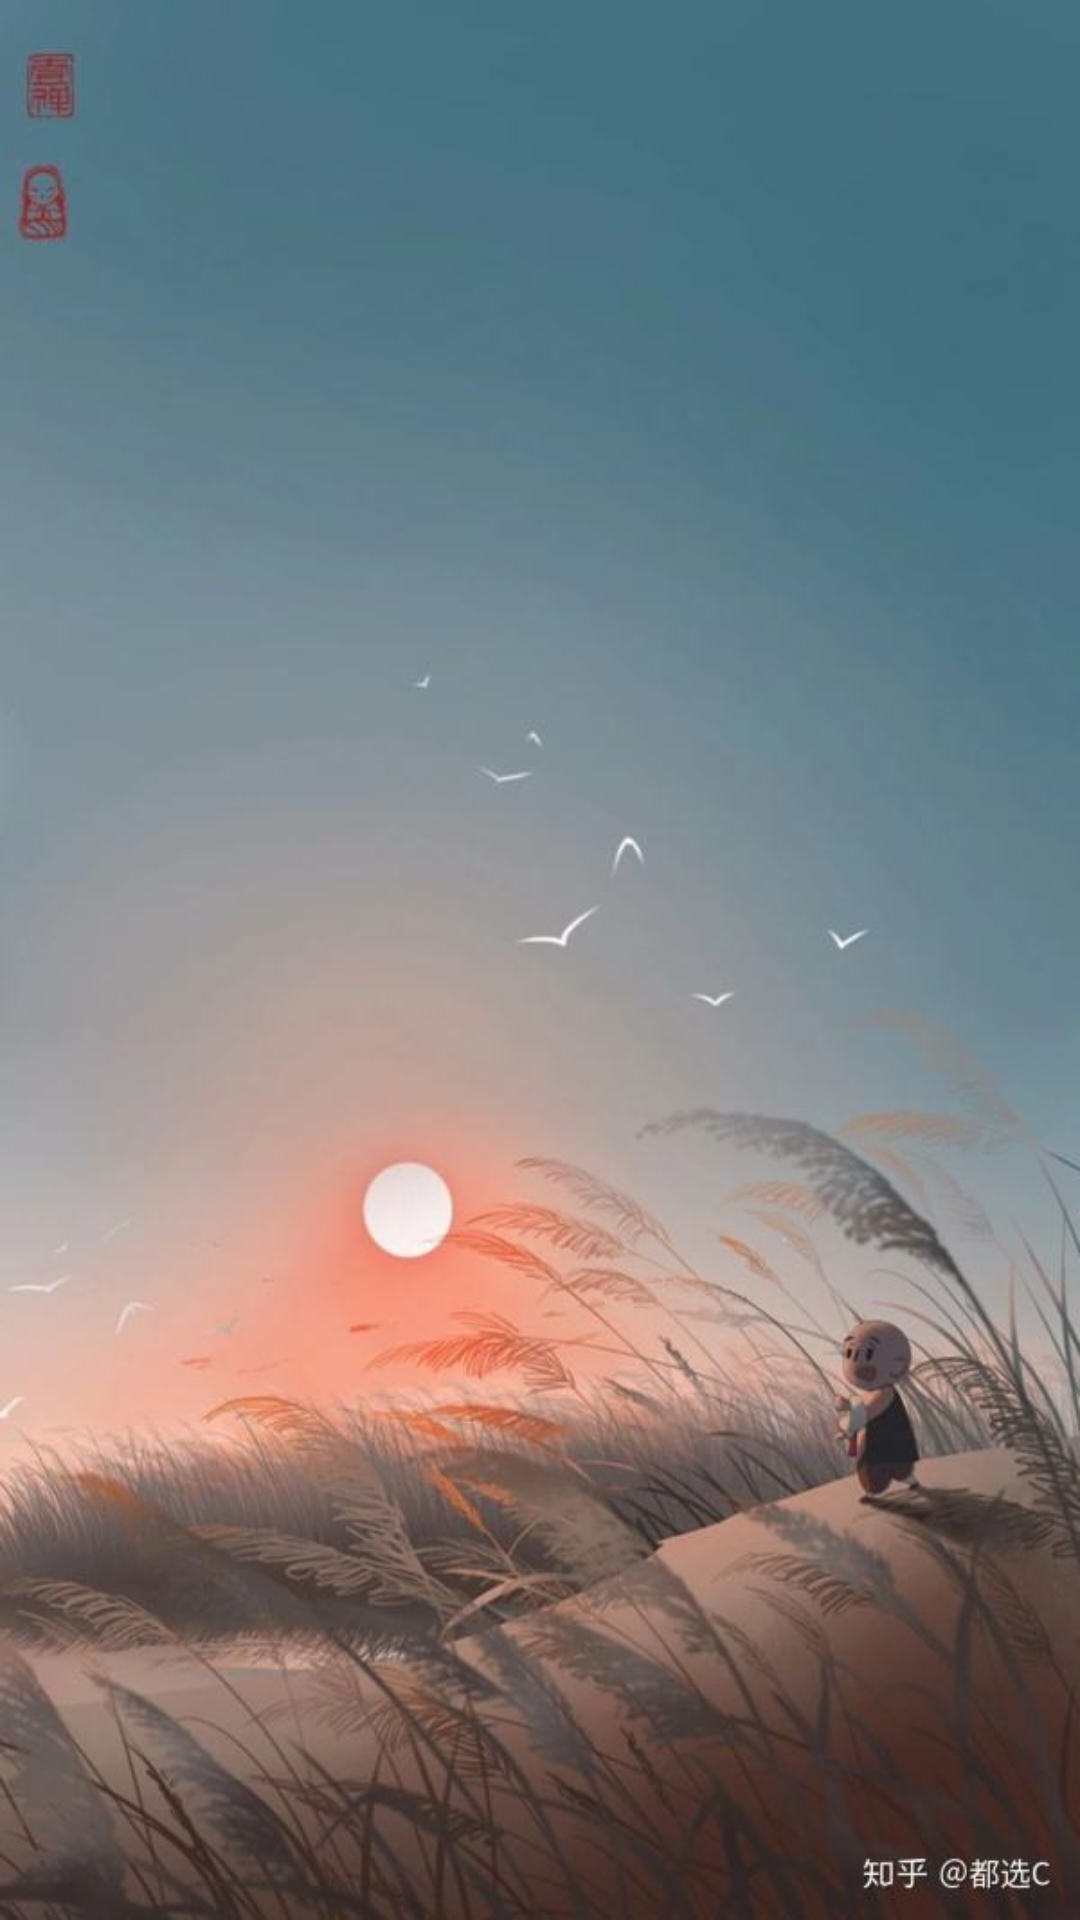

Reconstruct the res/layout file that produces this screen, plus the resources it refers to.
<!-- AndroidManifest.xml: application theme AppTheme -->
<!-- res/layout/activity_main.xml -->
<?xml version="1.0" encoding="utf-8"?>
<LinearLayout xmlns:android="http://schemas.android.com/apk/res/android"
    xmlns:app="http://schemas.android.com/apk/res-auto"
    xmlns:tools="http://schemas.android.com/tools"
    android:layout_width="match_parent"
    android:layout_height="match_parent"
    tools:context=".MainActivity"
    android:orientation="vertical"
    android:background="@mipmap/welcome">

    <ListView
        android:id="@+id/list_view"
        android:layout_width="match_parent"
        android:layout_height="match_parent" />

</LinearLayout>
<!-- resources referenced by this layout -->
<resources>
  <!-- mipmap welcome: jpeg bitmap (mipmap-hdpi, 41163 bytes) -->
  <style name="AppTheme" parent="Theme.AppCompat.Light.NoActionBar">
          <item name="android:windowBackground">@mipmap/welcome</item>  //闪屏页图片
          <item name="android:windowFullscreen">true</item>
          
          <item name="colorPrimary">@color/colorPrimary</item>
          <item name="colorPrimaryDark">@color/colorPrimaryDark</item>
          <item name="colorAccent">@color/colorAccent</item>
      </style>
  <color name="colorPrimary">#008577</color>
  <color name="colorPrimaryDark">#00574B</color>
  <color name="colorAccent">#D81B60</color>
</resources>
